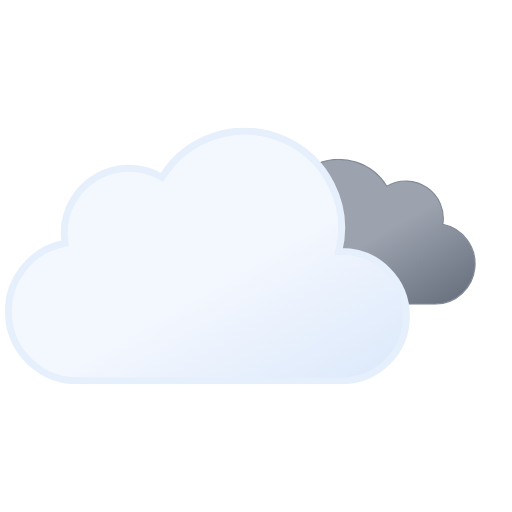
t = 0.00 s
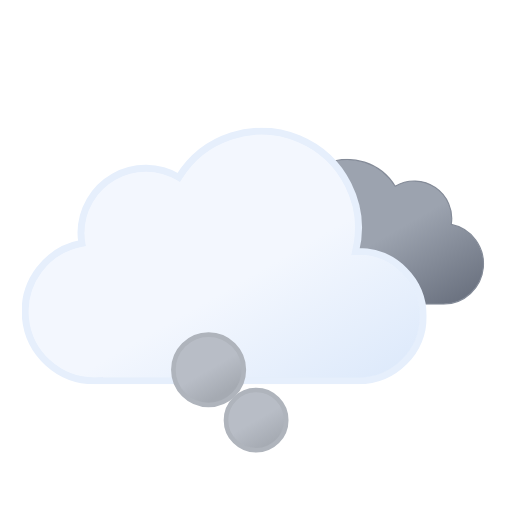
t = 1.21 s
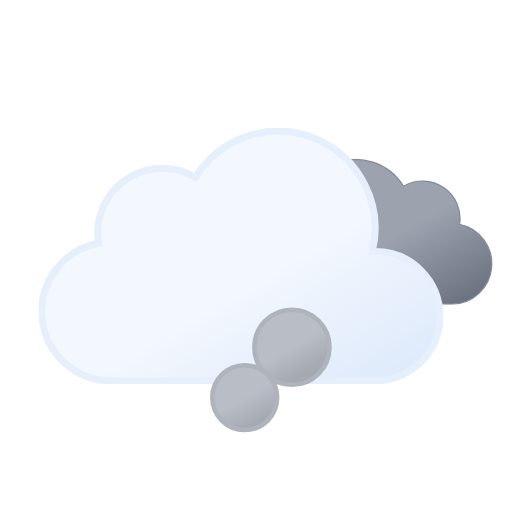
t = 2.41 s
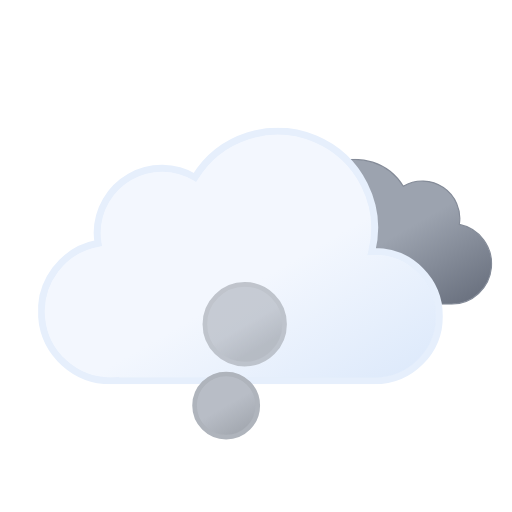
t = 3.62 s
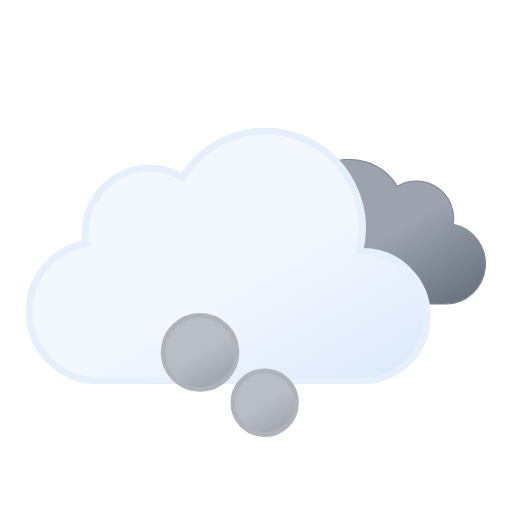
t = 4.50 s
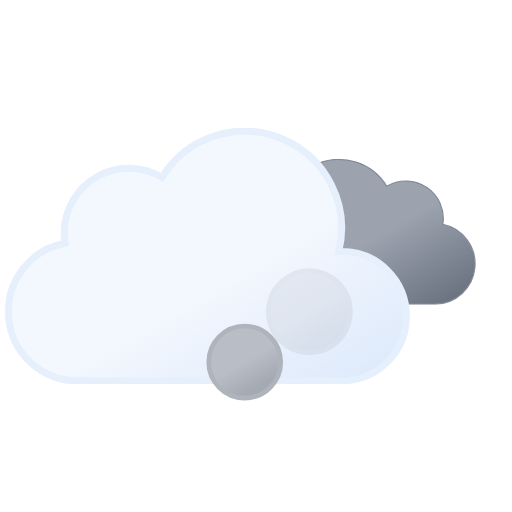
t = 6.00 s

The animated SVG that drew these frames (rendered in a browser with its animation timeline set to each time). Animation: 11 SMIL elements (animate=6,animateTransform=5); one cycle of 6.00 s, repeats indefinitely.

<svg xmlns="http://www.w3.org/2000/svg" xmlns:xlink="http://www.w3.org/1999/xlink" viewBox="46.361 34.611 442.778 442.778"><defs><symbol id="g" viewBox="0 0 200.3 126.1"><path fill="url(#b)" stroke="#848b98" stroke-miterlimit="10" d="M.5 93.2a32.4 32.4 0 0032.4 32.4h129.8v-.1l2.3.1a34.8 34.8 0 006.5-68.9 32.4 32.4 0 00-48.5-33 48.6 48.6 0 00-88.6 37.1h-1.5A32.4 32.4 0 00.5 93.1Z"/></symbol><symbol id="h" viewBox="0 0 350 222"><path fill="url(#a)" stroke="#e6effc" stroke-miterlimit="10" stroke-width="6" d="m291 107-2.5.1A83.9 83.9 0 00135.6 43 56 56 0 0051 91a56.6 56.6 0 00.8 9A60 60 0 0063 219l4-.2v.2h224a56 56 0 000-112Z"/></symbol><symbol id="f" overflow="visible" viewBox="0 0 398 222"><use xlink:href="#g" width="200.3" height="126.1" transform="translate(198 27)"><animateTransform additive="sum" attributeName="transform" dur="6s" repeatCount="indefinite" type="translate" values="-9 0; 9 0; -9 0"/></use><use xlink:href="#h" width="350" height="222"><animateTransform additive="sum" attributeName="transform" dur="6s" repeatCount="indefinite" type="translate" values="-18 0; 18 0; -18 0"/></use></symbol><symbol id="i" overflow="visible" viewBox="0 0 168 212"><circle cx="86" cy="186" r="24" fill="url(#c)" stroke="#afb4bc" stroke-miterlimit="10" stroke-width="4" opacity="0"><animateTransform id="x1" additive="sum" attributeName="transform" begin="0s; x1.end+.75s" dur="2.25s" type="translate" values="0 0; -58 -118"/><animate id="y1" attributeName="r" begin="0s; y1.end+.75s" dur="2.25s" values="24; 36"/><animate id="z1" attributeName="opacity" begin="0s; y1.end+.75s" dur="2.25s" keyTimes="0; .17; .83; 1" values="0; 1; 1; 0"/></circle><circle cx="86" cy="186" r="24" fill="url(#c)" stroke="#afb4bc" stroke-miterlimit="10" stroke-width="4" opacity="0"><animateTransform id="x2" additive="sum" attributeName="transform" begin=".83s; x2.end+.75s" dur="2.25s" type="translate" values="0 0; 58 -118"/><animate id="y2" attributeName="r" begin=".83s; y2.end+.75s" dur="2.25s" values="24; 36"/><animate id="z2" attributeName="opacity" begin=".83s; z2.end+.75s" dur="2.25s" keyTimes="0; .17; .83; 1" values="0; 1; 1; 0"/></circle><circle cx="86" cy="186" r="24" fill="url(#c)" stroke="#afb4bc" stroke-miterlimit="10" stroke-width="4" opacity="0"><animateTransform id="x3" additive="sum" attributeName="transform" begin="1.66s; x3.end+.75s" dur="2.25s" type="translate" values="0 0; 0 -118"/><animate id="y3" attributeName="r" begin="1.66s; y3.end+.75s" dur="2.25s" values="24; 36"/><animate id="z3" attributeName="opacity" begin="1.66s; z3.end+.75s" dur="2.25s" keyTimes="0; .17; .83; 1" values="0; 1; 1; 0"/></circle></symbol><linearGradient id="a" x1="99.5" x2="232.6" y1="30.7" y2="261.4" gradientUnits="userSpaceOnUse"><stop offset="0" stop-color="#f3f7fe"/><stop offset=".5" stop-color="#f3f7fe"/><stop offset="1" stop-color="#deeafb"/></linearGradient><linearGradient id="b" x1="52.7" x2="133.4" y1="9.6" y2="149.3" gradientUnits="userSpaceOnUse"><stop offset="0" stop-color="#9ca3af"/><stop offset=".5" stop-color="#9ca3af"/><stop offset="1" stop-color="#6b7280"/></linearGradient><linearGradient id="c" x1="74" x2="98" y1="165.2" y2="206.8" gradientUnits="userSpaceOnUse"><stop offset="0" stop-color="#b8bdc6"/><stop offset=".5" stop-color="#b8bdc6"/><stop offset="1" stop-color="#a5aab2"/></linearGradient></defs><use xlink:href="#f" width="398" height="222" transform="translate(68.84 145)"/><use xlink:href="#i" width="168" height="212" transform="translate(172 232)"/></svg>
